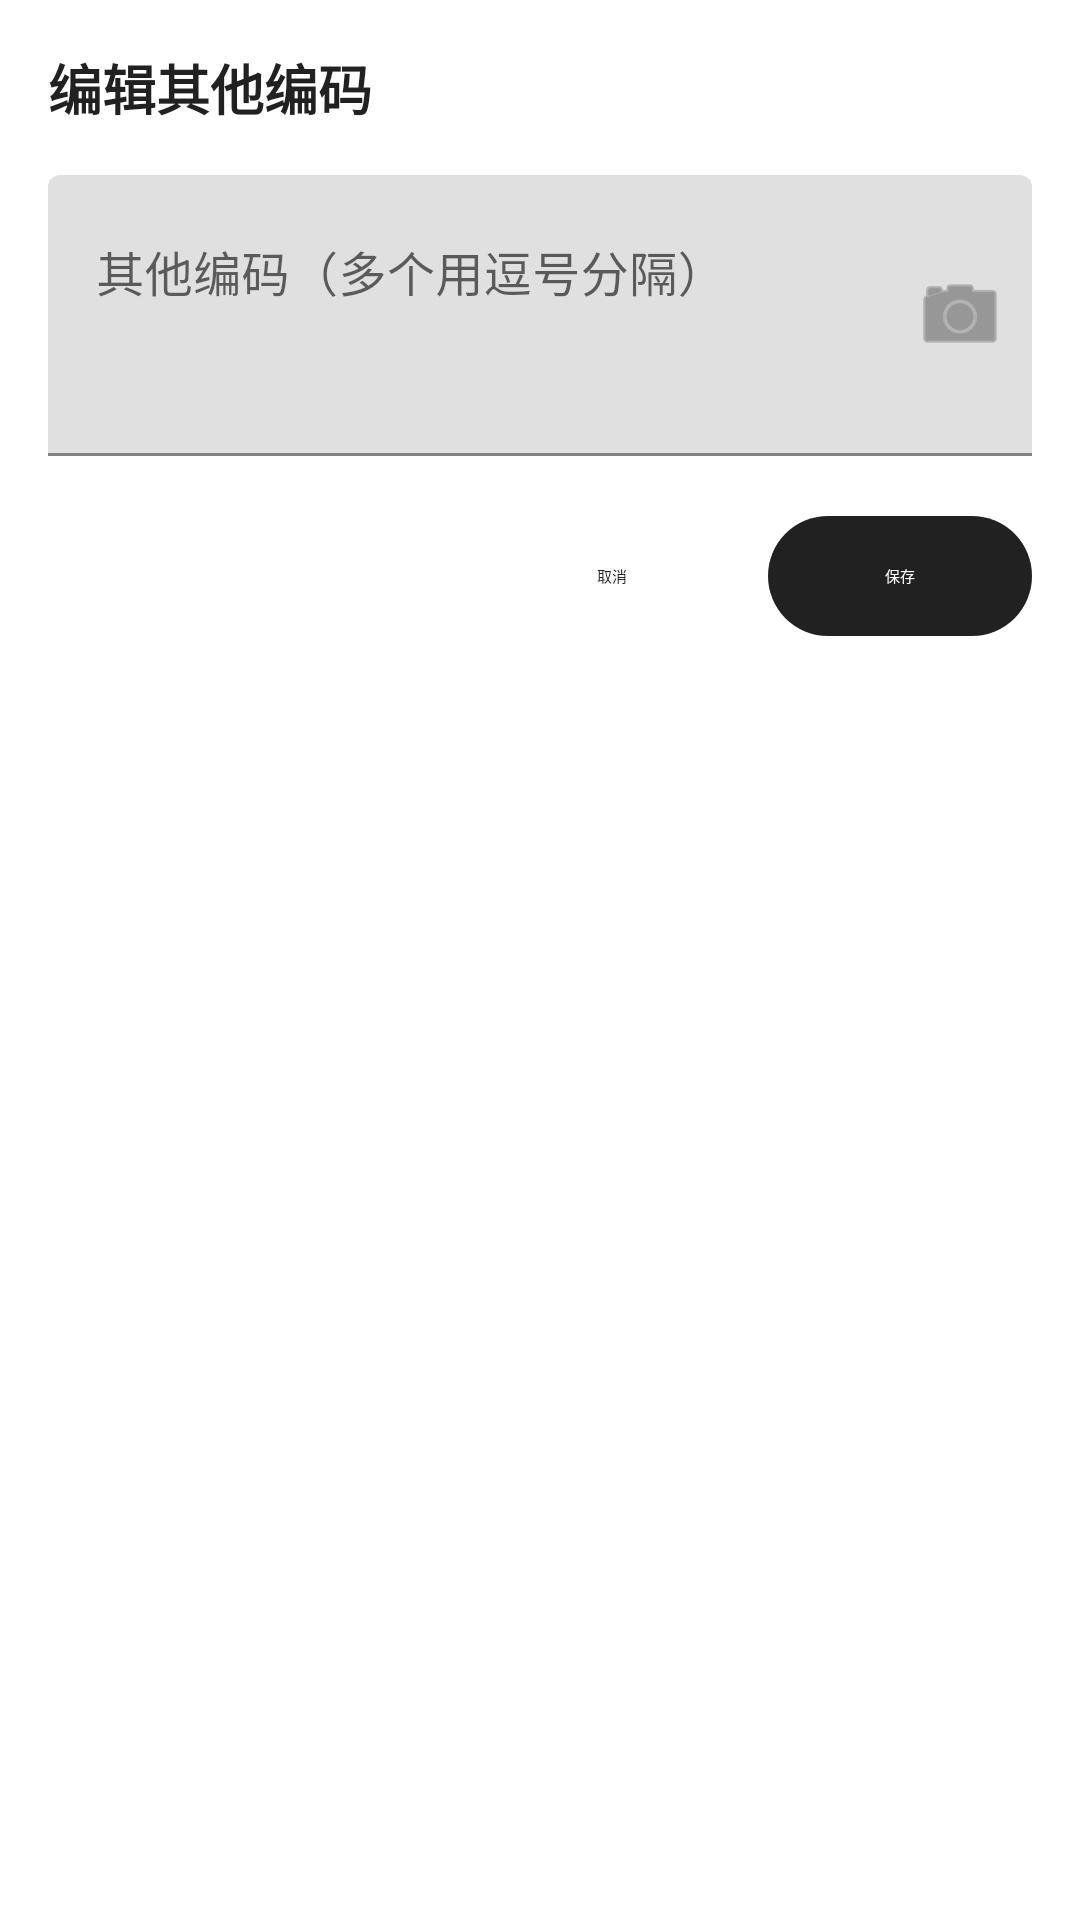

Reconstruct the res/layout file that produces this screen, plus the resources it refers to.
<!-- AndroidManifest.xml: application theme Theme.MaterialComponents.DayNight.DarkActionBar -->
<!-- res/layout/dialog_edit_codes.xml -->
<?xml version="1.0" encoding="utf-8"?>
<LinearLayout xmlns:android="http://schemas.android.com/apk/res/android"
    xmlns:app="http://schemas.android.com/apk/res-auto"
    android:layout_width="match_parent"
    android:layout_height="wrap_content"
    android:orientation="vertical"
    android:padding="16dp">

    <TextView
        android:id="@+id/tvDialogTitle"
        android:layout_width="match_parent"
        android:layout_height="wrap_content"
        android:text="编辑其他编码"
        android:textColor="?android:textColorPrimary"
        android:textSize="18sp"
        android:textStyle="bold" />

    <com.google.android.material.textfield.TextInputLayout
        android:layout_width="match_parent"
        android:layout_height="wrap_content"
        android:layout_marginTop="16dp"
        android:hint="其他编码（多个用逗号分隔）"
        app:endIconMode="custom"
        app:endIconDrawable="@android:drawable/ic_menu_camera"
        app:endIconContentDescription="扫码">

        <com.google.android.material.textfield.TextInputEditText
            android:id="@+id/etValue"
            android:layout_width="match_parent"
            android:layout_height="wrap_content"
            android:gravity="top|start"
            android:inputType="textMultiLine"
            android:minLines="3"
            android:maxLines="6" />
    </com.google.android.material.textfield.TextInputLayout>

    <LinearLayout
        android:layout_width="match_parent"
        android:layout_height="wrap_content"
        android:layout_marginTop="16dp"
        android:gravity="end"
        android:orientation="horizontal">

        <Button
            android:id="@+id/btnCancel"
            style="@style/Widget.Material3.Button.TextButton"
            android:layout_width="wrap_content"
            android:layout_height="wrap_content"
            android:text="取消" />

        <Button
            android:id="@+id/btnConfirm"
            style="@style/Widget.Material3.Button"
            android:layout_width="wrap_content"
            android:layout_height="wrap_content"
            android:layout_marginStart="8dp"
            android:text="保存" />
    </LinearLayout>
</LinearLayout>
<!-- resources referenced by this layout -->
<resources>

</resources>
